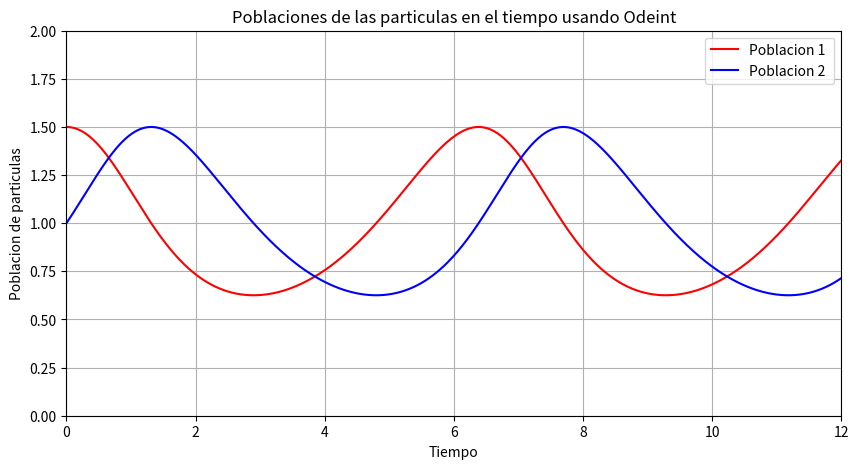
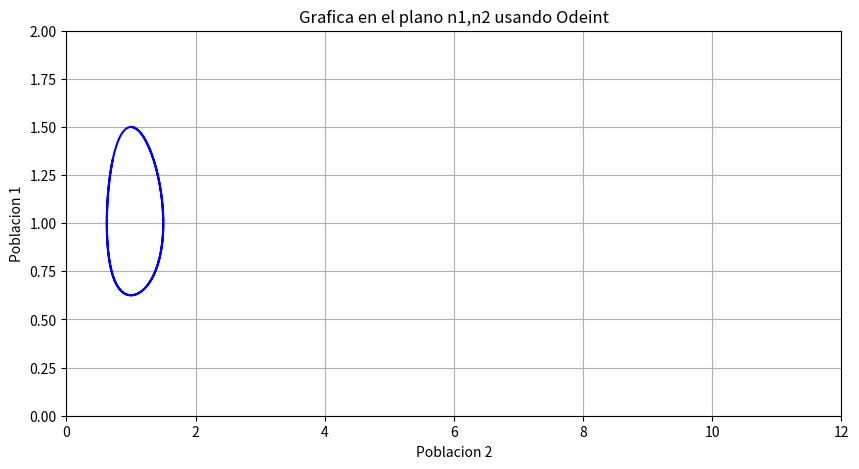
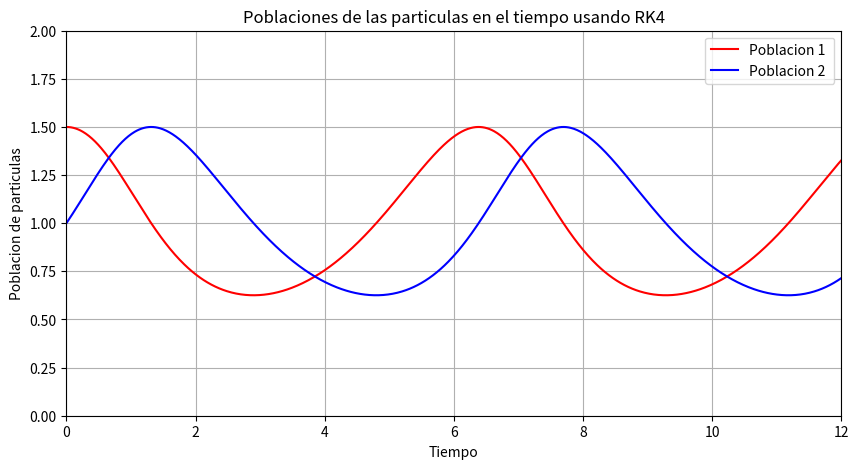
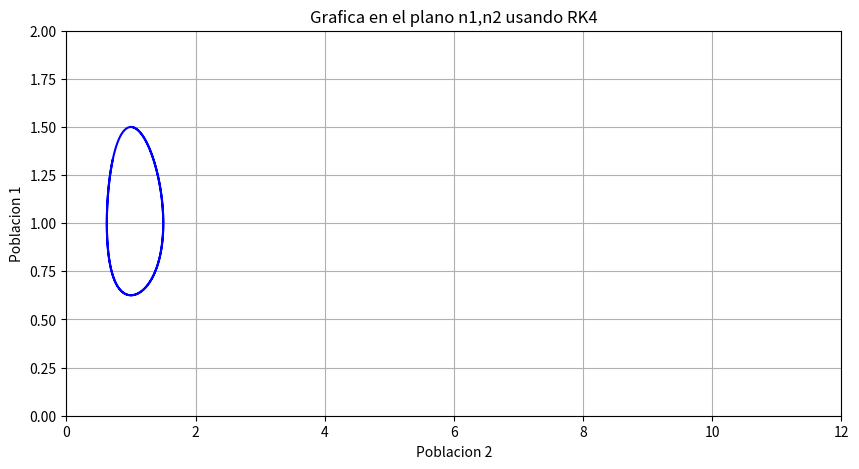
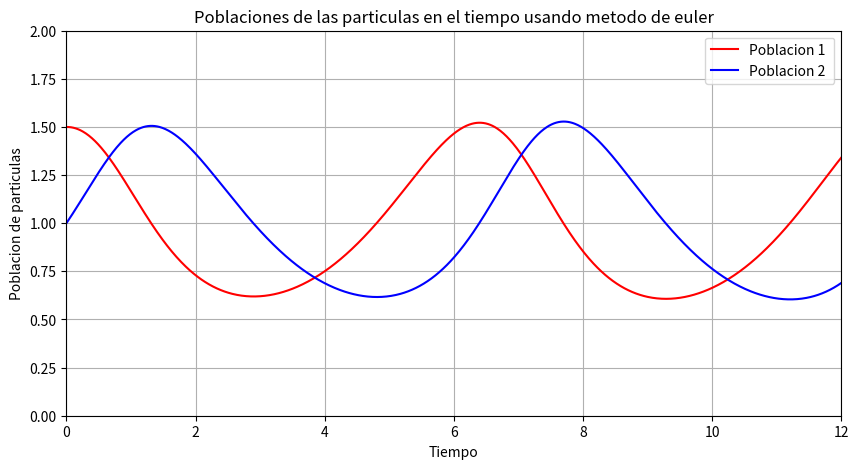
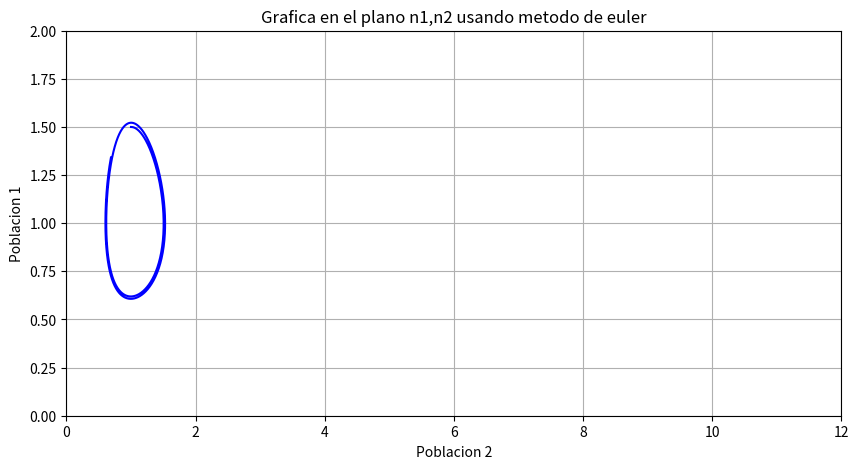
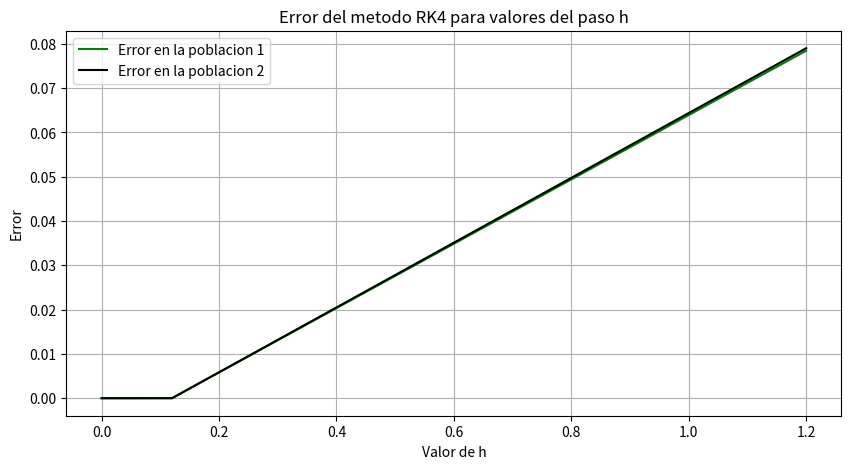
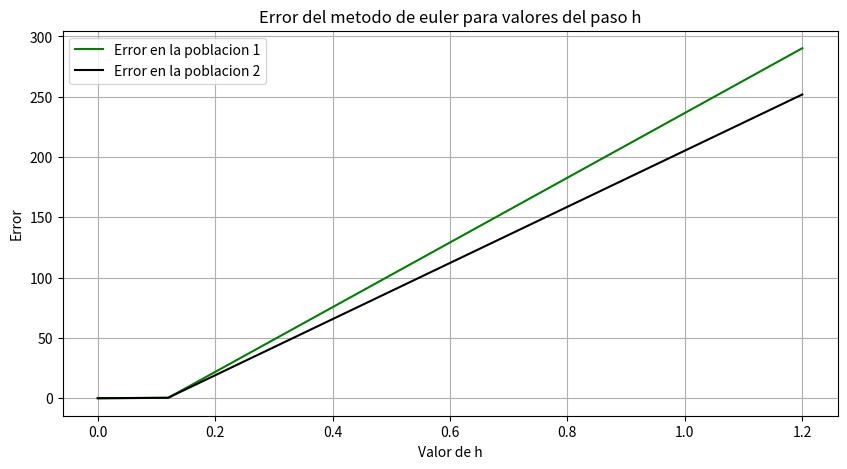

The matplotlib source for these figures, in order:
import numpy as np
import matplotlib.pyplot as plt
from scipy.integrate import odeint #Integrador de scipy que se usara como solucion exacta


#Asignacion de valores de las constantes
a=1.
b=1.
c=1.
d=1.


#Usando metodo RK4
#Definimos las ecuaciones diferenciales dentro de la misma funcion
def F(N,t):
    n1,n2=N
    return np.array([n1*(a-b*n2), -n2*(c-d*n1)])
#Se implementa el RK4 para la solucion de las ecuaciones acopladas
def RK4(f,u0,t0,tf,n):
    t=np.linspace(t0,tf,n+1) #Se establece la particion para la integracion
    N=np.array((n+1)*[u0]) #Variable en la cual se guarda la solucion
    h=t[1]-t[0]       
    for i in range(n):
        k1=h*f(N[i],t[i])    
        k2=h*f(N[i]+0.5*k1,t[i]+0.5*h)
        k3=h*f(N[i]+0.5*k2,t[i]+0.5*h)
        k4=h*f(N[i]+k3,t[i]+0.5*h)
        N[i+1]=N[i]+(k1+2*k2+2*k3+k4)/6 
    return N, t
#se aplica el metodo con un valor de n=1000, condiciones iniciales n01=1.5 y n02=1.0
N,t=RK4(F, np.array([1.5, 1]), 0., 12., 1000) #se definen los valores arrojados por el RK4 de las poblaciones y a su vez el arreglo temporal globlal para las graficas
n1k4=N[:,0]
n2k4=N[:,1] #Soluciones que arroja el metodo RK4 para las poblaciones de las particulas


#Usando metodo de scipy odeint
def f(sl, t): #de nuevo se define el sistema de ecuaciones dentro de esta funcion
    n1,n2=sl
    return n1*(a-b*n2), -n2*(c-d*n1)
sl0=[1.5,1] #condiciones iniciales del problema
sls=odeint(f,sl0,t)#se usa el mismo t definido por el RK4
n1Od=sls[:,0] #soluciones arrojados por odeint, se consideraran estas como exactas
n2Od=sls[:,1]


#Usando metodo de euler
def F(N,t):#definicion dentro de una funcion del sistema de ecuaciones
    n1,n2=N
    return np.array([n1*(a-b*n2), -n2*(c-d*n1)])
#se define el metodo de euler 
def euler(f,u0,t0,tf,n):
    t=np.linspace(t0,tf,n+1)
    N=np.array((n+1)*[u0])
    h=t[1]-t[0]       
    for i in range(n):
        k1=h*f(N[i],t[i])    
        N[i+1]=N[i]+(k1)
    return N, t
#se aplica el metodo con un valor de n=1000, condiciones iniciales n01=1.5 y n02=1.0
N,t=euler(F, np.array([1.5, 1]), 0., 12., 1000) #se definen los valores arrojados por el metodo de euler de las poblaciones y a su vez el arreglo del tiempo para las graficas
n1Eu=N[:,0]
n2Eu=N[:,1] #Soluciones que arroja el metodo euler para las poblaciones de las particulas

####################################################################
####################################################################

#Grafica de las soluciones

#Graficando para el metodo de scipy odeint
#Grafica en los planos t,n1 y t,n2
plt.figure(figsize=(10,5))
N1Od=plt.plot(t,n1Od, c="red",label="Poblacion 1 ")
N2Od=plt.plot(t,n2Od, c="blue",label="Poblacion 2")
plt.legend(fontsize=10)
plt.xlabel("Tiempo")
plt.ylabel("Poblacion de particulas")
plt.xlim(0,12)
plt.ylim(0,2)
plt.grid(True)
plt.title("Poblaciones de las particulas en el tiempo usando Odeint")
plt.savefig("Figura1")
#plt.show()

#Grafica en los planos n1,n1
plt.figure(figsize=(10,5))
NHG=plt.plot(n2Od,n1Od, c="blue")
plt.xlim(0,12)
plt.ylim(0,2)
plt.ylabel("Poblacion 1")
plt.xlabel("Poblacion 2")
plt.grid(True)
plt.title("Grafica en el plano n1,n2 usando Odeint")
plt.savefig("Figura2")
#plt.show()

#Graficando para el metodo RK4
#Grafica en los planos t,n1 y t,n2
plt.figure(figsize=(10,5))
N1k4=plt.plot(t,n1k4, c="red",label="Poblacion 1 ")
N2k4=plt.plot(t,n2k4, c="blue",label="Poblacion 2")
plt.legend(fontsize=10)
plt.xlabel("Tiempo")
plt.ylabel("Poblacion de particulas")
plt.xlim(0,12)
plt.ylim(0,2)
plt.grid(True)
plt.title("Poblaciones de las particulas en el tiempo usando RK4")
plt.savefig("Figura3")
#plt.show()

#Grafica en los planos n1,n1
plt.figure(figsize=(10,5))
NHGk=plt.plot(n2k4,n1k4, c="blue")
plt.xlim(0,12)
plt.ylim(0,2)
plt.ylabel("Poblacion 1")
plt.xlabel("Poblacion 2")
plt.grid(True)
plt.title("Grafica en el plano n1,n2 usando RK4")
plt.savefig("Figura4")
#plt.show()

#Graficando para el metodo euler
#Grafica en los planos t,n1 y t,n2
plt.figure(figsize=(10,5))
N1Eu=plt.plot(t,n1Eu, c="red",label="Poblacion 1 ")
N2Eu=plt.plot(t,n2Eu, c="blue",label="Poblacion 2")
plt.legend(fontsize=10)
plt.xlabel("Tiempo")
plt.ylabel("Poblacion de particulas")
plt.xlim(0,12)
plt.ylim(0,2)
plt.grid(True)
plt.title("Poblaciones de las particulas en el tiempo usando metodo de euler")
plt.savefig("Figura5")
#plt.show()

#Grafica en los planos n1,n1
plt.figure(figsize=(10,5))
NHGk=plt.plot(n2Eu,n1Eu, c="blue")
plt.xlim(0,12)
plt.ylim(0,2)
plt.ylabel("Poblacion 1")
plt.xlabel("Poblacion 2")
plt.grid(True)
plt.title("Grafica en el plano n1,n2 usando metodo de euler")
plt.savefig("Figura6")
#plt.show()

###################################################################################################
###################################################################################################

#prueba de convergencia
#Se implementa el RK4 y el metodo de euler para diferentes valores del paso h, luego se escoge el valor maximo de la lista de 
#errores derivada del valor absoluto de las soluciones por el metodo y las que se toman como exactas y se grafican estos 
#en funcion del paso h

#En este ciclo se hace la lista de los valores del paso h
tf=12.
t0=0.
H=[]
for n in (10,100,1000,10000,100000):
    h=(tf-t0)/n
    H.append(h)
    n=n+1

#Prueba para el metodo RK4 y la particion t [0,12]
Errores1k4=[]
Errores2k4=[]
for j in H:
    N,t=RK4(F, np.array([1.5, 1]), 0., 12.,int(12/j) ) #se definen los valores arrojados por el RK4 de las poblaciones y a su vez el arreglo temporal globlal para las graficas
    n1k4=N[:,0]
    n2k4=N[:,1]
    sl0=[1.5,1] #condiciones iniciales del problema
    sls=odeint(f,sl0,t)#se usa el mismo t definido por el RK4
    n1Od=sls[:,0] #soluciones arrojados por odeint, se consideraran estas como exactas
    n2Od=sls[:,1]
    Err1=np.abs(n1k4-n1Od)
    Err2=np.abs(n2k4-n2Od)
    Errores1k4.append(max(Err1))
    Errores2k4.append(max(Err2))

#Prueba para el metodo de euler y la particion t [0,12]
Errores1Eu=[]
Errores2Eu=[]
for l in H:
    N,t=euler(F, np.array([1.5, 1]), 0., 12., int(12/l)) #se definen los valores arrojados por el metodo euler de las poblaciones y a su vez el arreglo del tiempo para las graficas
    n1Eu=N[:,0]
    n2Eu=N[:,1]
    sl0=[1.5,1] #condiciones iniciales del problema
    sls=odeint(f,sl0,t)
    n1Od=sls[:,0] #soluciones arrojados por odeint, se consideraran estas como exactas
    n2Od=sls[:,1]
    Err1=np.abs(n1Eu-n1Od)
    Err2=np.abs(n2Eu-n2Od)
    Errores1Eu.append(max(Err1))
    Errores2Eu.append(max(Err2))

#se grafican los maximos de la lista de errores en funcion del paso h, asi se garantiza que los demas convergen igualmente a cero
#grafica para los errores del metodo RK4
plt.figure(figsize=(10,5))
A=plt.plot(H,Errores1k4, c="green", label='Error en la poblacion 1')
B=plt.plot(H,Errores2k4, c="black", label='Error en la poblacion 2')
plt.ylabel("Error")
plt.xlabel("Valor de h")
plt.grid()
plt.legend()
plt.title("Error del metodo RK4 para valores del paso h")
plt.savefig("Figura7")
#plt.show()

#grafica para los errores del metodo de euler
plt.figure(figsize=(10,5))
C=plt.plot(H,Errores1Eu, c="green", label='Error en la poblacion 1')
D=plt.plot(H,Errores2Eu, c="black", label='Error en la poblacion 2')
plt.ylabel("Error")
plt.xlabel("Valor de h")
plt.grid()
plt.legend()
plt.title("Error del metodo de euler para valores del paso h")
plt.savefig("Figura8")
#plt.show()

#de estas graficas se puede observar que ambos metodos convergen ya que el valor del error tomando el odeint como
#la solucion exacta se hace cero mediante h se acerca a cero
